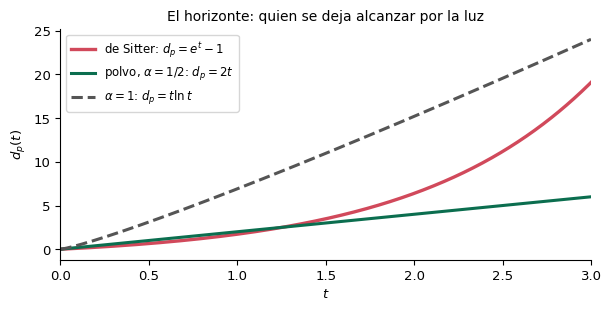

Here is the Python script that generated this plot:
import os, numpy as np, matplotlib
matplotlib.use("Agg")
import matplotlib.pyplot as plt
plt.rcParams.update({"font.family":"DejaVu Sans","font.size":9.5,"axes.spines.top":False,"axes.spines.right":False})
plt.rcParams["mathtext.fontset"]="dejavusans"
os.makedirs("images", exist_ok=True)

t = np.linspace(0.001, 3.0, 500)
fig, ax = plt.subplots(figsize=(6.2, 3.2))
ax.plot(t, np.exp(t)-1, color='#d1495b', lw=2.4, label=r'de Sitter: $d_p=e^t-1$')
ax.plot(t, t/0.5, color='#0b6e4f', lw=2.2, label=r'polvo, $\alpha=1/2$: $d_p=2t$')
ax.plot(t, t*np.log(t/0.001), color='#555555', lw=2.2, ls='--', label=r'$\alpha=1$: $d_p=t\ln t$')
ax.set_xlabel(r'$t$'); ax.set_ylabel(r'$d_p(t)$')
ax.set_title('El horizonte: quien se deja alcanzar por la luz', fontsize=10)
ax.legend(loc='upper left', fontsize=8.5)
ax.set_xlim(0, 3)
fig.tight_layout()
fig.savefig('images/horizonte_de_sitter.svg', bbox_inches='tight')
fig.savefig('images/horizonte_de_sitter.pdf', bbox_inches='tight')
print('OK: horizonte_de_sitter')
